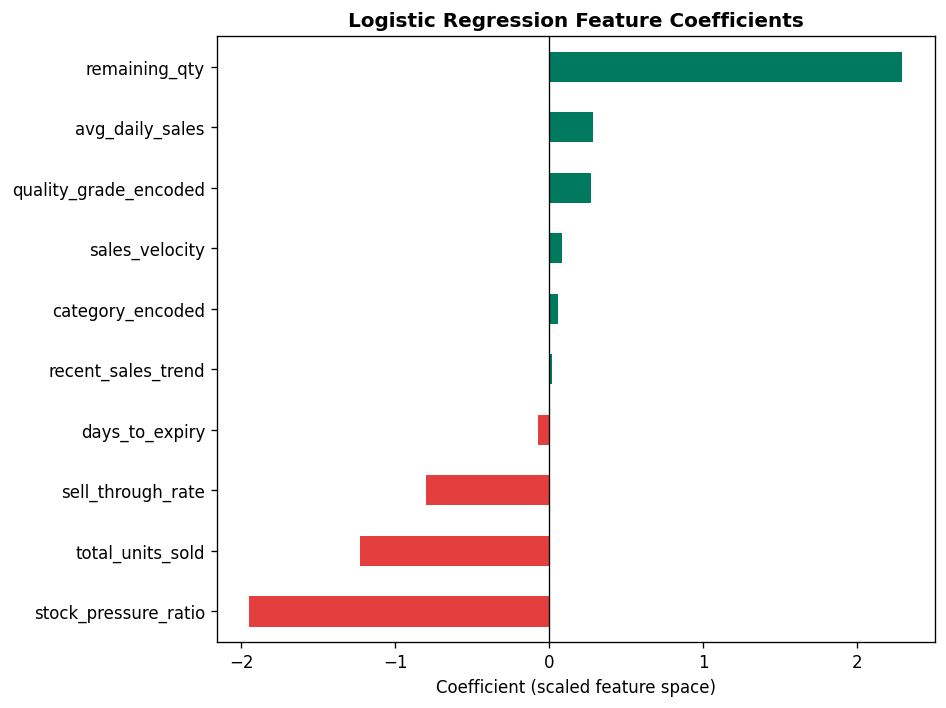

The table this chart was drawn from, first rows:
, coefficient
remaining_qty, 2.292
stock_pressure_ratio, -1.949
total_units_sold, -1.232
sell_through_rate, -0.8014
avg_daily_sales, 0.2816
quality_grade_encoded, 0.2743
sales_velocity, 0.08116
days_to_expiry, -0.07158
category_encoded, 0.05526
recent_sales_trend, 0.01506
